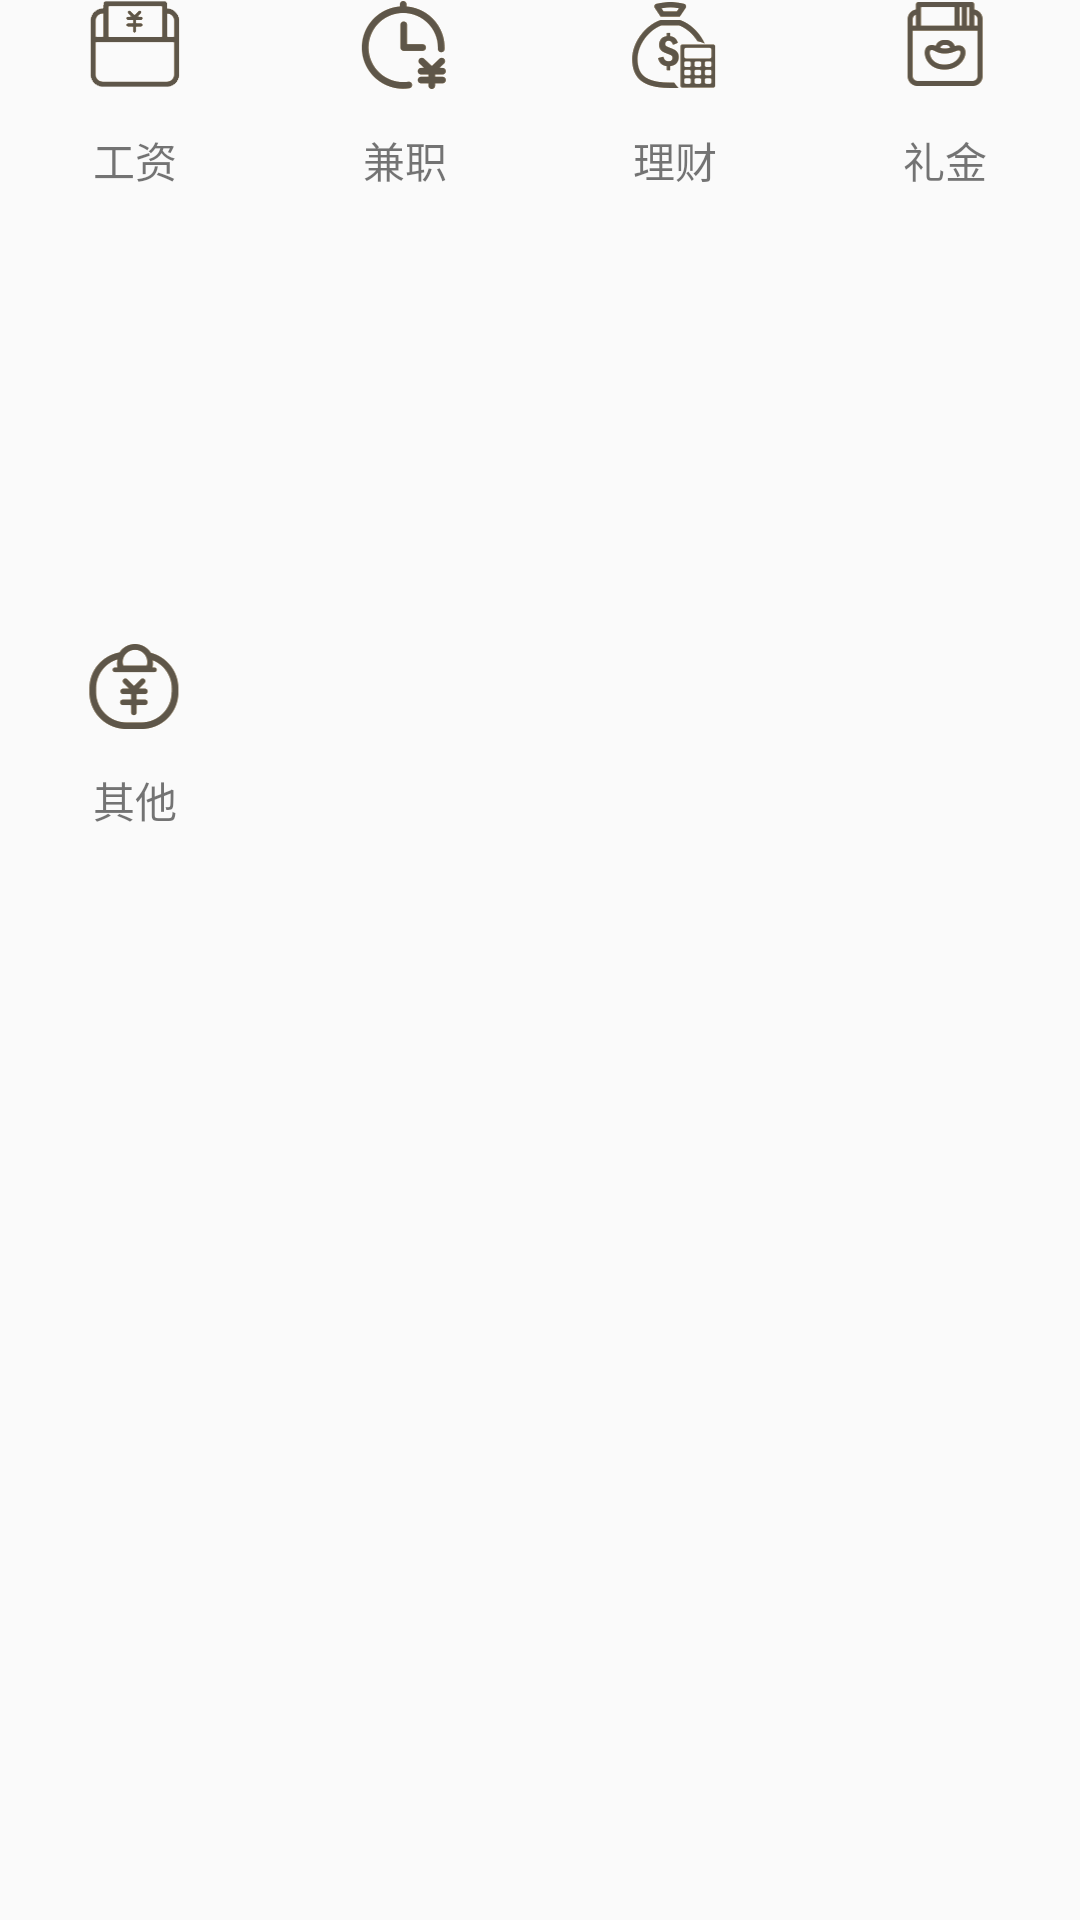

Write the Android layout XML for this screen, with the resource values it uses.
<!-- AndroidManifest.xml: application theme AppThemeOne -->
<!-- res/layout/shouru_fragment.xml -->
<?xml version="1.0" encoding="utf-8"?>
<LinearLayout xmlns:android="http://schemas.android.com/apk/res/android"
              android:orientation="vertical"
              android:layout_width="match_parent"
              android:layout_height="match_parent">

    <LinearLayout
        android:layout_width="match_parent"
        android:layout_height="0dp"
        android:layout_weight="1">

        <LinearLayout
            android:orientation="vertical"
            android:gravity="center_horizontal"
            android:layout_width="0dp"
            android:layout_height="match_parent"
            android:layout_weight="1">

            <Button
                android:id="@+id/gongzi_button"
                android:layout_width="31dp"
                android:layout_height="31dp"
                android:background="@drawable/gongzi_unselict"/>

            <TextView
                android:layout_marginTop="12dp"
                android:layout_width="wrap_content"
                android:layout_height="wrap_content"
                android:text="工资"/>

        </LinearLayout>

        <LinearLayout
            android:orientation="vertical"
            android:gravity="center_horizontal"
            android:layout_width="0dp"
            android:layout_height="match_parent"
            android:layout_weight="1">

            <Button
                android:id="@+id/jianzhi_button"
                android:layout_width="31dp"
                android:layout_height="31dp"
                android:background="@drawable/jianzhi_unselict"/>

            <TextView
                android:layout_marginTop="12dp"
                android:layout_width="wrap_content"
                android:layout_height="wrap_content"
                android:text="兼职"/>

        </LinearLayout>

        <LinearLayout
            android:orientation="vertical"
            android:gravity="center_horizontal"
            android:layout_width="0dp"
            android:layout_height="match_parent"
            android:layout_weight="1">

            <Button
                android:id="@+id/licai_button"
                android:layout_width="31dp"
                android:layout_height="31dp"
                android:background="@drawable/licai_unselict"/>

            <TextView
                android:layout_marginTop="12dp"
                android:layout_width="wrap_content"
                android:layout_height="wrap_content"
                android:text="理财"/>

        </LinearLayout>

        <LinearLayout
            android:orientation="vertical"
            android:gravity="center_horizontal"
            android:layout_width="0dp"
            android:layout_height="match_parent"
            android:layout_weight="1">

            <Button
                android:id="@+id/lijin_button"
                android:layout_width="31dp"
                android:layout_height="31dp"
                android:background="@drawable/lijin_unselict"/>

            <TextView
                android:layout_marginTop="12dp"
                android:layout_width="wrap_content"
                android:layout_height="wrap_content"
                android:text="礼金"/>

        </LinearLayout>

    </LinearLayout>
    <LinearLayout
        android:layout_width="match_parent"
        android:layout_height="0dp"
        android:layout_weight="1">

        <LinearLayout
            android:orientation="vertical"
            android:gravity="center_horizontal"
            android:layout_width="0dp"
            android:layout_height="match_parent"
            android:layout_weight="1">

            <Button
                android:id="@+id/qitashouru_button"
                android:layout_width="31dp"
                android:layout_height="31dp"
                android:background="@drawable/qitashouru_unselict"/>

            <TextView
                android:layout_marginTop="12dp"
                android:layout_width="wrap_content"
                android:layout_height="wrap_content"
                android:text="其他"/>

        </LinearLayout>

        <LinearLayout
            android:orientation="vertical"
            android:gravity="center_horizontal"
            android:layout_width="0dp"
            android:layout_height="match_parent"
            android:layout_weight="1">


        </LinearLayout>

        <LinearLayout
            android:orientation="vertical"
            android:gravity="center_horizontal"
            android:layout_width="0dp"
            android:layout_height="match_parent"
            android:layout_weight="1">



        </LinearLayout>

        <LinearLayout
            android:orientation="vertical"
            android:gravity="center_horizontal"
            android:layout_width="0dp"
            android:layout_height="match_parent"
            android:layout_weight="1">



        </LinearLayout>

    </LinearLayout>
    <LinearLayout
        android:layout_width="match_parent"
        android:layout_height="0dp"
        android:layout_weight="1"></LinearLayout>


</LinearLayout>
<!-- resources referenced by this layout -->
<resources>
  <!-- drawable gongzi_unselict: png bitmap (drawable, 3333 bytes) -->
  <!-- drawable jianzhi_unselict: png bitmap (drawable, 5579 bytes) -->
  <!-- drawable licai_unselict: png bitmap (drawable, 6414 bytes) -->
  <!-- drawable lijin_unselict: png bitmap (drawable, 4091 bytes) -->
  <!-- drawable qitashouru_unselict: png bitmap (drawable, 6025 bytes) -->
  <style name="AppThemeOne" parent="Theme.AppCompat.Light.NoActionBar">
          
          <item name="colorPrimary">@color/colorPrimary</item>
          <item name="colorPrimaryDark">@color/colorPrimaryDark</item>
          <item name="colorAccent">@color/colorAccent</item>
      </style>
  <color name="colorPrimary">#3F51B5</color>
  <color name="colorPrimaryDark">#303F9F</color>
  <color name="colorAccent">#FF4081</color>
</resources>
